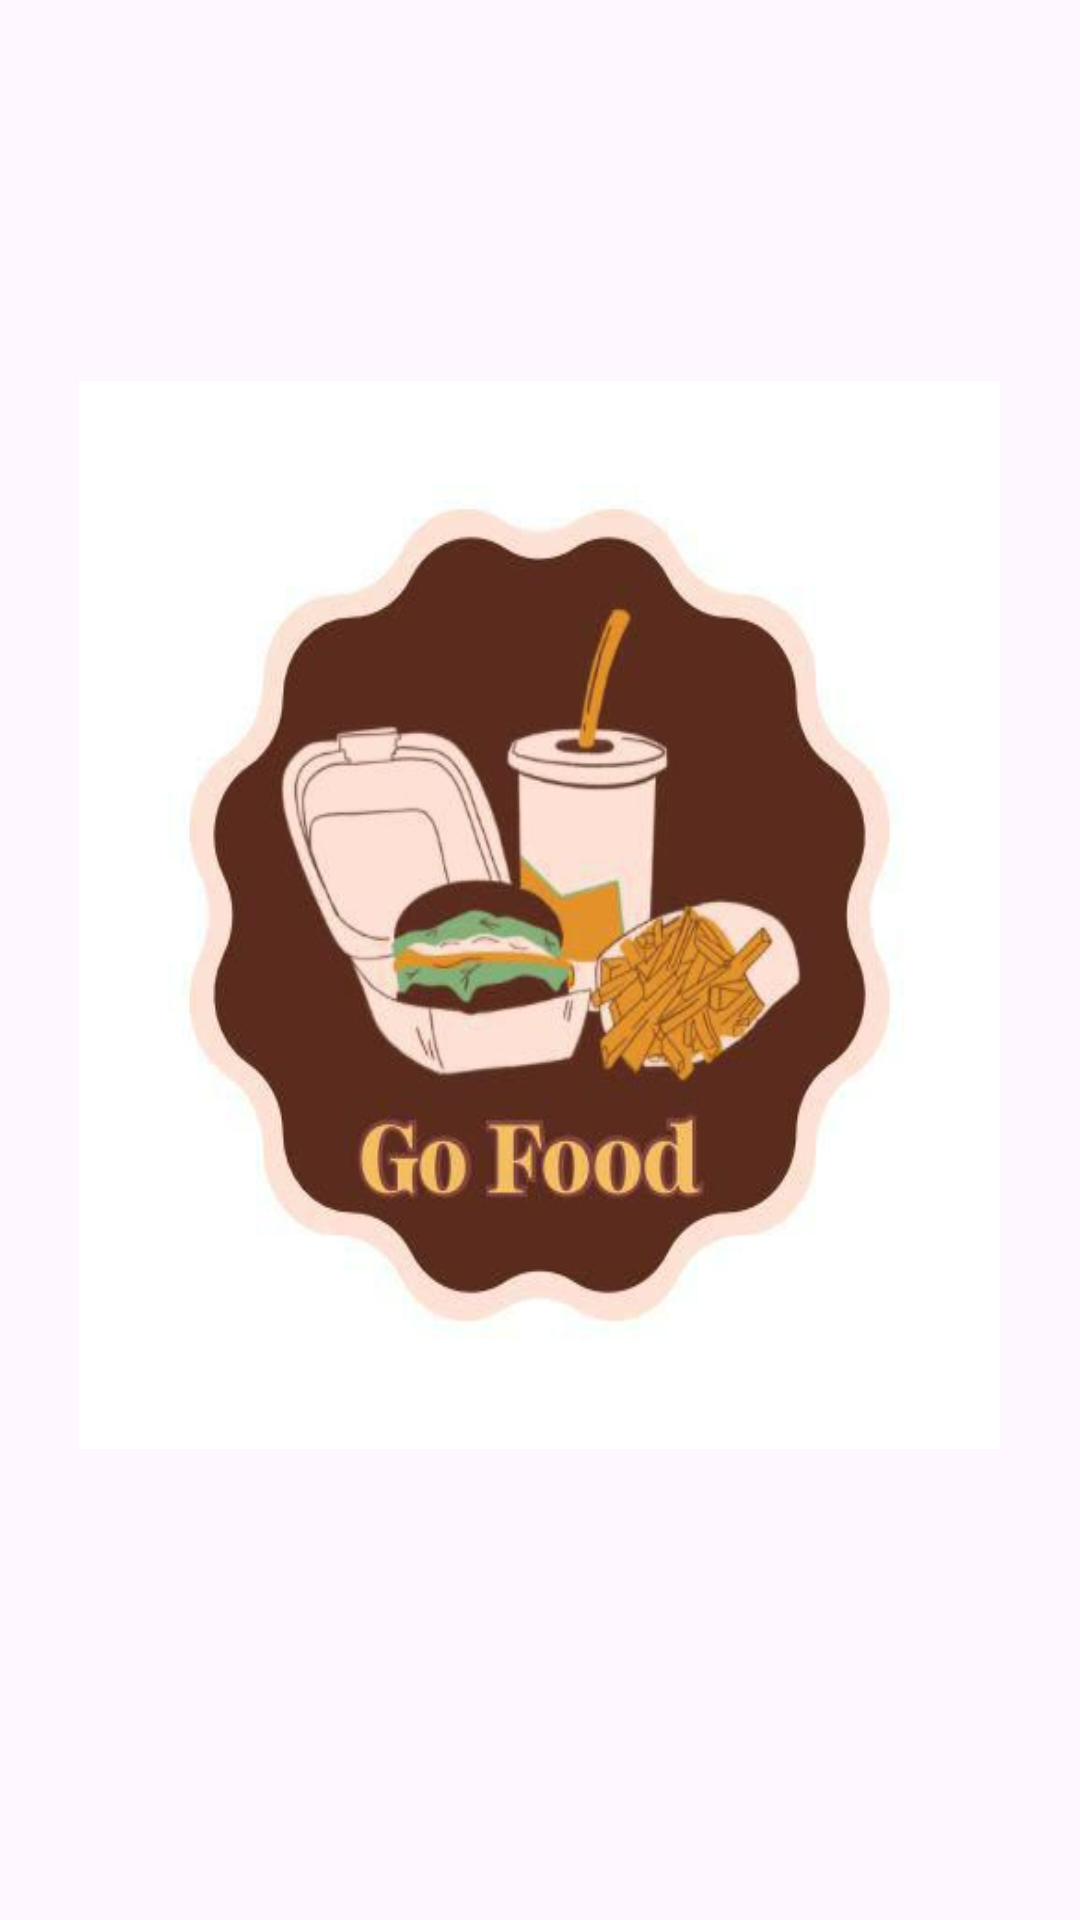

This screen was rendered from an Android layout file. Write that file and the resources it references.
<!-- AndroidManifest.xml: application theme Theme.GoFood -->
<!-- res/layout/activity_splash_screen.xml -->
<?xml version="1.0" encoding="utf-8"?>
<androidx.constraintlayout.widget.ConstraintLayout xmlns:android="http://schemas.android.com/apk/res/android"
    xmlns:app="http://schemas.android.com/apk/res-auto"
    xmlns:tools="http://schemas.android.com/tools"
    android:id="@+id/main"
    android:layout_width="match_parent"
    android:layout_height="match_parent"
    tools:context=".Splash_screen">

    <ImageView
        android:id="@+id/imageView"
        android:layout_width="307dp"
        android:layout_height="356dp"
        android:background="@drawable/logo"
        app:layout_constraintBottom_toBottomOf="parent"
        app:layout_constraintEnd_toEndOf="parent"
        app:layout_constraintHorizontal_bias="0.495"
        app:layout_constraintStart_toStartOf="parent"
        app:layout_constraintTop_toTopOf="parent"
        app:layout_constraintVertical_bias="0.447" />
</androidx.constraintlayout.widget.ConstraintLayout>
<!-- resources referenced by this layout -->
<resources>
  <!-- drawable logo: jpg bitmap (drawable, 20425 bytes) -->
  <style name="Theme.GoFood" parent="Theme.MaterialComponents.DayNight.DarkActionBar">
          
          <item name="colorPrimary">@color/purple_500</item>
          <item name="colorPrimaryVariant">@color/purple_700</item>
          <item name="colorOnPrimary">@color/white</item>
          
          <item name="colorSecondary">@color/teal_200</item>
          <item name="colorSecondaryVariant">@color/teal_700</item>
          <item name="colorOnSecondary">@color/black</item>
          
          <item name="android:statusBarColor">?attr/colorPrimaryVariant</item>
          
      </style>
  <!-- not gathered from this repository: default colours our renderer supplied (Android Studio template values) -->
  <color name="purple_500">#FF6200EE</color>
  <color name="purple_700">#FF3700B3</color>
  <color name="teal_200">#FF03DAC5</color>
  <color name="teal_700">#FF018786</color>
  <color name="black">#FF000000</color>
  <color name="white">#FFFFFFFF</color>
</resources>
